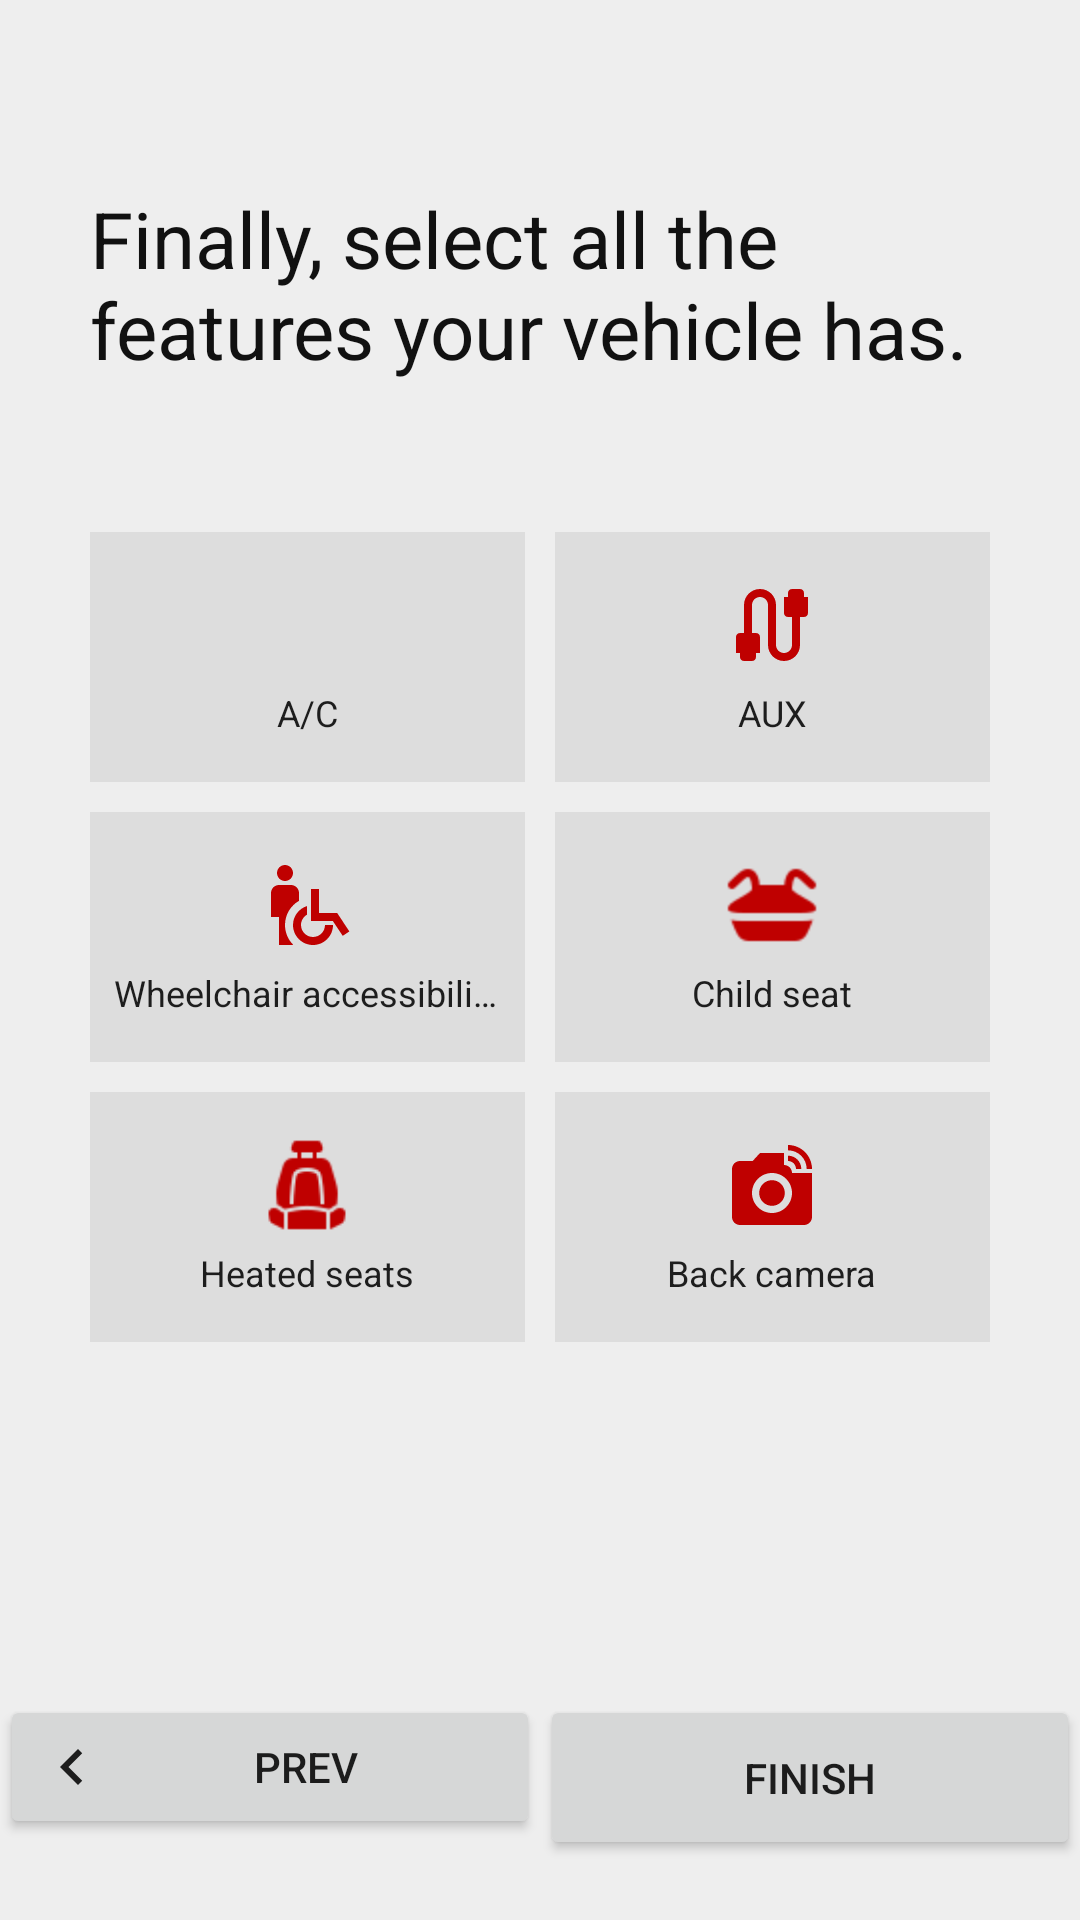

Produce the Android XML layout that renders to this screen, including the resource entries it uses.
<!-- AndroidManifest.xml: application theme Theme.Autoshare -->
<!-- res/layout/fragment_extra_info_booleans.xml -->
<?xml version="1.0" encoding="utf-8"?>
<layout xmlns:android="http://schemas.android.com/apk/res/android"
    xmlns:app="http://schemas.android.com/apk/res-auto"
    xmlns:tools="http://schemas.android.com/tools"
    tools:context=".ui.home.user.vehicles.ExtraInfoBooleansFragment">

    <data>

        <variable
            name="extraInfoBooleansFragment"
            type="com.riteh.autoshare.ui.home.user.vehicles.ExtraInfoBooleansFragment" />
    </data>

    <RelativeLayout
        android:layout_width="match_parent"
        android:layout_height="match_parent"
        android:background="@color/app_white">

        <ImageView
            android:id="@+id/iv_close"
            android:layout_width="32dp"
            android:layout_height="32dp"
            android:layout_alignParentTop="true"
            android:layout_alignParentEnd="true"
            android:layout_margin="15dp"
            android:src="@drawable/ic_baseline_close_24"
            app:tint="@color/basic_red" />


        <TextView
            android:id="@+id/tv_heading"
            style="@style/HeadingsStyle"
            android:layout_width="wrap_content"
            android:layout_height="wrap_content"
            android:layout_below="@id/iv_close"
            android:layout_marginHorizontal="30dp"
            android:layout_marginTop="0dp"
            android:text="@string/finally_select"
            android:textStyle="normal" />


        <LinearLayout
            android:id="@+id/detailsContainer"
            android:layout_width="match_parent"
            android:layout_height="wrap_content"
            android:layout_below="@id/tv_heading"
            android:layout_alignParentBottom="true"
            android:layout_marginHorizontal="30dp"
            android:layout_marginTop="45dp"
            android:orientation="vertical">

            <LinearLayout
                android:layout_width="match_parent"
                android:layout_height="wrap_content"
                android:layout_marginVertical="5dp"
                android:baselineAligned="false"
                android:orientation="horizontal"
                android:weightSum="2">

                <LinearLayout
                    android:layout_width="0dp"
                    android:layout_height="wrap_content"
                    android:layout_marginEnd="5dp"
                    android:layout_weight="1"
                    android:background="@color/darker_app_white"
                    android:gravity="center"
                    android:orientation="vertical"
                    android:paddingHorizontal="8dp"
                    android:paddingVertical="15dp">

                    <ImageView
                        android:layout_width="32dp"
                        android:layout_height="32dp"
                        android:src="@drawable/ic_baseline_ac_unit_24"
                        app:tint="@color/basic_red" />


                    <TextView
                        android:layout_width="wrap_content"
                        android:layout_height="wrap_content"
                        android:layout_marginTop="5dp"
                        android:text="@string/a_c"
                        android:textColor="@color/basic_grey"
                        android:textSize="12sp" />
                </LinearLayout>


                <LinearLayout
                    android:layout_width="0dp"
                    android:layout_height="wrap_content"
                    android:layout_marginStart="5dp"
                    android:layout_weight="1"
                    android:background="@color/darker_app_white"
                    android:gravity="center"
                    android:orientation="vertical"
                    android:paddingHorizontal="8dp"
                    android:paddingVertical="15dp">

                    <ImageView
                        android:layout_width="32dp"
                        android:layout_height="32dp"
                        android:src="@drawable/ic_baseline_cable_24"
                        app:tint="@color/basic_red" />


                    <TextView
                        android:layout_width="wrap_content"
                        android:layout_height="wrap_content"
                        android:layout_marginTop="5dp"
                        android:text="@string/aux"
                        android:textColor="@color/basic_grey"
                        android:textSize="12sp" />

                </LinearLayout>
            </LinearLayout>

            <LinearLayout
                android:layout_width="match_parent"
                android:layout_height="wrap_content"
                android:layout_marginVertical="5dp"
                android:baselineAligned="false"
                android:orientation="horizontal"
                android:weightSum="2">

                <LinearLayout
                    android:layout_width="0dp"
                    android:layout_height="wrap_content"
                    android:layout_marginEnd="5dp"
                    android:layout_weight="1"
                    android:background="@color/darker_app_white"
                    android:gravity="center"
                    android:orientation="vertical"
                    android:paddingHorizontal="8dp"
                    android:paddingVertical="15dp">

                    <ImageView
                        android:layout_width="32dp"
                        android:layout_height="32dp"
                        android:src="@drawable/ic_baseline_wheelchair_pickup_24"
                        app:tint="@color/basic_red" />


                    <TextView
                        android:layout_width="wrap_content"
                        android:layout_height="wrap_content"
                        android:layout_marginTop="5dp"
                        android:ellipsize="end"
                        android:maxLines="1"
                        android:text="@string/wheelchair_accessibility"
                        android:textColor="@color/basic_grey"
                        android:textSize="12sp" />
                </LinearLayout>


                <LinearLayout
                    android:layout_width="0dp"
                    android:layout_height="wrap_content"
                    android:layout_marginStart="5dp"
                    android:layout_weight="1"
                    android:background="@color/darker_app_white"
                    android:gravity="center"
                    android:orientation="vertical"
                    android:paddingHorizontal="8dp"
                    android:paddingVertical="15dp">

                    <ImageView
                        android:layout_width="32dp"
                        android:layout_height="32dp"
                        android:src="@drawable/ic_child_seat"
                        app:tint="@color/basic_red" />


                    <TextView
                        android:layout_width="wrap_content"
                        android:layout_height="wrap_content"
                        android:layout_marginTop="5dp"
                        android:text="@string/child_seat"
                        android:textColor="@color/basic_grey"
                        android:textSize="12sp" />

                </LinearLayout>
            </LinearLayout>

            <LinearLayout
                android:layout_width="match_parent"
                android:layout_height="wrap_content"
                android:layout_marginVertical="5dp"
                android:baselineAligned="false"
                android:orientation="horizontal"
                android:weightSum="2">

                <LinearLayout
                    android:layout_width="0dp"
                    android:layout_height="wrap_content"
                    android:layout_marginEnd="5dp"
                    android:layout_weight="1"
                    android:background="@color/darker_app_white"
                    android:gravity="center"
                    android:orientation="vertical"
                    android:paddingHorizontal="8dp"
                    android:paddingVertical="15dp">

                    <ImageView
                        android:layout_width="32dp"
                        android:layout_height="32dp"
                        android:src="@drawable/ic_seat"
                        app:tint="@color/basic_red" />


                    <TextView
                        android:layout_width="wrap_content"
                        android:layout_height="wrap_content"
                        android:layout_marginTop="5dp"
                        android:text="@string/heated_seats"
                        android:textColor="@color/basic_grey"
                        android:textSize="12sp" />
                </LinearLayout>


                <LinearLayout
                    android:layout_width="0dp"
                    android:layout_height="wrap_content"
                    android:layout_marginStart="5dp"
                    android:layout_weight="1"
                    android:background="@color/darker_app_white"
                    android:gravity="center"
                    android:orientation="vertical"
                    android:paddingHorizontal="8dp"
                    android:paddingVertical="15dp">

                    <ImageView
                        android:layout_width="32dp"
                        android:layout_height="32dp"
                        android:src="@drawable/ic_baseline_linked_camera_24"
                        app:tint="@color/basic_red" />


                    <TextView
                        android:layout_width="wrap_content"
                        android:layout_height="wrap_content"
                        android:layout_marginTop="5dp"
                        android:text="@string/back_camera"
                        android:textColor="@color/basic_grey"
                        android:textSize="12sp" />

                </LinearLayout>
            </LinearLayout>

        </LinearLayout>

        <LinearLayout
            android:layout_width="match_parent"
            android:layout_height="wrap_content"
            android:layout_alignParentBottom="true"
            android:layout_marginVertical="5dp"
            android:baselineAligned="false"
            android:orientation="horizontal"
            android:weightSum="2">


            <Button
                android:id="@+id/btn_prev"
                style="@style/PrevButtonsStyle"
                android:layout_height="wrap_content"
                android:layout_marginBottom="15dp"
                android:drawableLeft="@drawable/ic_baseline_chevron_left_24"
                android:text="@string/prev"
                android:layout_weight="1"
                app:drawableTint="@color/basic_grey" />


            <Button
                android:id="@+id/btn_next"
                style="@style/NextButtonsStyle"
                android:layout_height="wrap_content"
                android:layout_marginBottom="15dp"
                android:text="@string/finish"
                android:padding="18dp"
                android:layout_weight="1"/>

        </LinearLayout>
    </RelativeLayout>
</layout>
<!-- resources referenced by this layout -->
<resources>
  <color name="app_white">#eeeeee</color>
  <color name="basic_grey">#1d1d1d</color>
  <color name="basic_red">#bf0000</color>
  <color name="darker_app_white">#dddddd</color>
  <!-- drawable ic_baseline_cable_24 (drawable) -->
  <vector android:height="24dp" android:tint="#EEEEEE"
      android:viewportHeight="24" android:viewportWidth="24"
      android:width="24dp" xmlns:android="http://schemas.android.com/apk/res/android">
      <path android:fillColor="@android:color/white" android:pathData="M20,5V4c0,-0.55 -0.45,-1 -1,-1h-2c-0.55,0 -1,0.45 -1,1v1h-1v4c0,0.55 0.45,1 1,1h1v7c0,1.1 -0.9,2 -2,2s-2,-0.9 -2,-2V7c0,-2.21 -1.79,-4 -4,-4S5,4.79 5,7v7H4c-0.55,0 -1,0.45 -1,1v4h1v1c0,0.55 0.45,1 1,1h2c0.55,0 1,-0.45 1,-1v-1h1v-4c0,-0.55 -0.45,-1 -1,-1H7V7c0,-1.1 0.9,-2 2,-2s2,0.9 2,2v10c0,2.21 1.79,4 4,4s4,-1.79 4,-4v-7h1c0.55,0 1,-0.45 1,-1V5H20z"/>
  </vector>
  <!-- drawable ic_baseline_chevron_left_24 (drawable) -->
  <vector android:height="24dp" android:tint="#EEEEEE"
      android:viewportHeight="24" android:viewportWidth="24"
      android:width="24dp" xmlns:android="http://schemas.android.com/apk/res/android">
      <path android:fillColor="@android:color/white" android:pathData="M15.41,7.41L14,6l-6,6 6,6 1.41,-1.41L10.83,12z"/>
  </vector>
  <!-- drawable ic_baseline_wheelchair_pickup_24 (drawable) -->
  <vector android:height="24dp" android:tint="#EEEEEE"
      android:viewportHeight="24" android:viewportWidth="24"
      android:width="24dp" xmlns:android="http://schemas.android.com/apk/res/android">
      <path android:fillColor="@android:color/white" android:pathData="M4.5,4c0,-1.11 0.89,-2 2,-2s2,0.89 2,2s-0.89,2 -2,2S4.5,5.11 4.5,4zM10,10.95V9c0,-1.1 -0.9,-2 -2,-2H5C3.9,7 3,7.9 3,9v6h2v7h3.5v-0.11c-1.24,-1.26 -2,-2.99 -2,-4.89C6.5,14.42 7.91,12.16 10,10.95zM16.5,17c0,1.65 -1.35,3 -3,3s-3,-1.35 -3,-3c0,-1.11 0.61,-2.06 1.5,-2.58v-2.16C9.98,12.9 8.5,14.77 8.5,17c0,2.76 2.24,5 5,5s5,-2.24 5,-5H16.5zM19.54,14H15V8h-2v8h5.46l2.47,3.71l1.66,-1.11L19.54,14z"/>
  </vector>
  <string name="a_c">A/C</string>
  <string name="aux">AUX</string>
  <string name="back_camera">Back camera</string>
  <string name="child_seat">Child seat</string>
  <string name="finally_select">Finally, select all the features your vehicle has.</string>
  <string name="finish">Finish</string>
  <string name="heated_seats">Heated seats</string>
  <string name="prev">Prev</string>
  <string name="wheelchair_accessibility">Wheelchair accessibility</string>
  <style name="HeadingsStyle" parent="Theme.Autoshare">
          <item name="android:layout_width">wrap_content</item>
          <item name="android:layout_height">wrap_content</item>
          <item name="android:layout_marginTop">30dp</item>
          <item name="android:textSize">26sp</item>
          <item name="android:textColor">@color/dark_grey</item>
          <item name="android:textStyle">bold</item>
      </style>
  <style name="Theme.Autoshare" parent="Theme.MaterialComponents.Light.NoActionBar">
          
          <item name="colorPrimary">#bf0000</item>
          <item name="colorPrimaryVariant">#870000</item>
          <item name="colorOnPrimary">#dddddd</item>
          <item name="colorSurface">#eeeeee</item>
          <item name="colorError">#fa4c2e</item>
          
          <item name="colorSecondary">#444444</item>
          <item name="colorSecondaryVariant">#1d1d1d</item>
          <item name="colorOnSecondary">#111111</item>
          
          <item name="android:statusBarColor" tools:targetApi="l">#bf0000</item>
          
  
          <item name="colorPrimaryDark">#870000</item>
  
          <item name="android:windowDrawsSystemBarBackgrounds">true</item>
  
      </style>
  <color name="dark_grey">#111111</color>
</resources>
